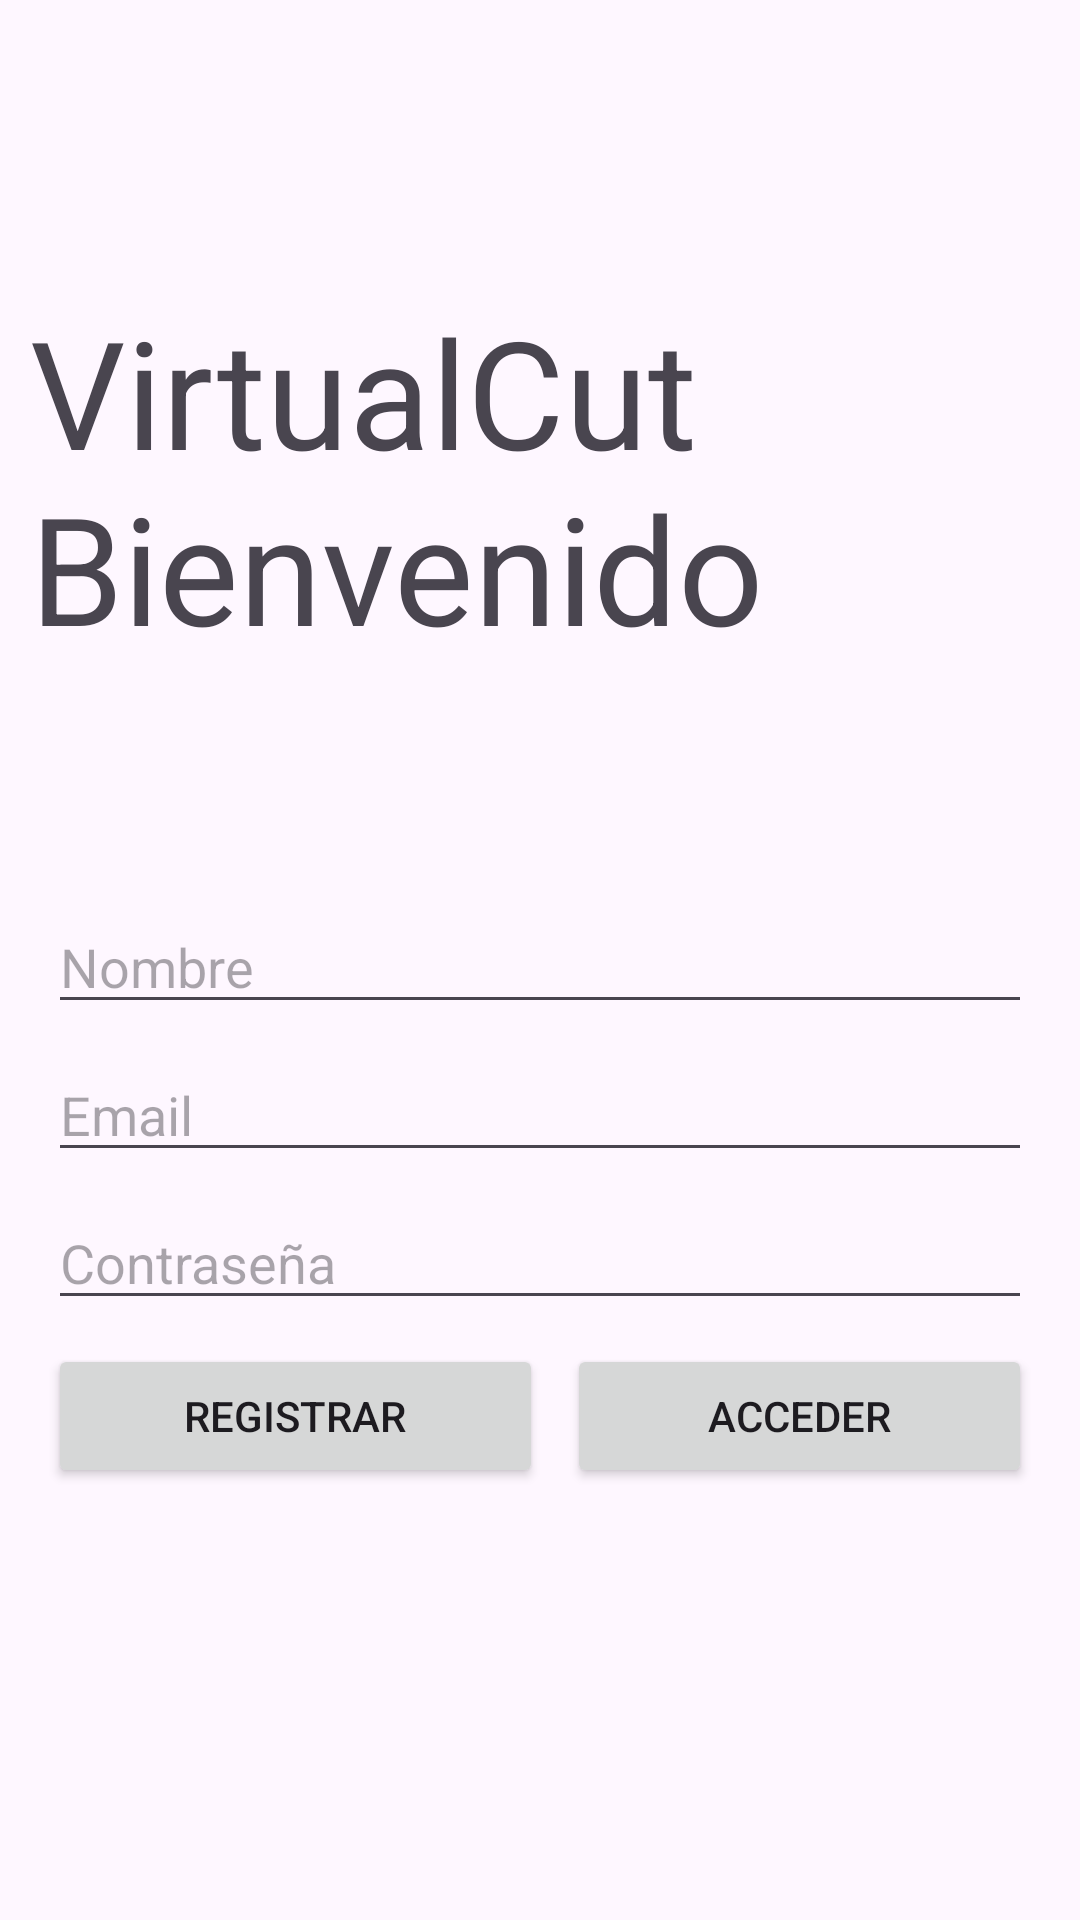

This screen was rendered from an Android layout file. Write that file and the resources it references.
<!-- AndroidManifest.xml: application theme Theme.Barbercut2 -->
<!-- res/layout/activity_auth.xml -->
<?xml version="1.0" encoding="utf-8"?>
<androidx.constraintlayout.widget.ConstraintLayout xmlns:android="http://schemas.android.com/apk/res/android"
    xmlns:app="http://schemas.android.com/apk/res-auto"
    xmlns:tools="http://schemas.android.com/tools"
    android:layout_width="match_parent"
    android:layout_height="match_parent"
    tools:context=".SignUpActivity">

    <TextView
        android:id="@+id/textView"
        android:layout_width="0dp"
        android:layout_height="wrap_content"
        android:layout_marginStart="10dp"
        android:layout_marginTop="97dp"
        android:text="VirtualCut Bienvenido"
        android:textSize="50sp"
        app:layout_constraintEnd_toEndOf="parent"
        app:layout_constraintStart_toStartOf="parent"
        app:layout_constraintTop_toTopOf="parent" />

    <LinearLayout
        android:id="@+id/linearLayout"
        android:layout_width="0dp"
        android:layout_height="wrap_content"
        android:layout_marginStart="16dp"
        android:layout_marginTop="300dp"
        android:layout_marginEnd="16dp"
        android:orientation="vertical"
        app:layout_constraintEnd_toEndOf="parent"
        app:layout_constraintStart_toStartOf="parent"
        app:layout_constraintTop_toTopOf="parent">
        <EditText
            android:id="@+id/nameEdit"
            android:layout_width="match_parent"
            android:layout_height="wrap_content"
            android:ems="10"
            android:hint="Nombre" />

        <Space
            android:layout_width="match_parent"
            android:layout_height="8dp" />

        <EditText
            android:id="@+id/emailEdit"
            android:layout_width="match_parent"
            android:layout_height="wrap_content"
            android:ems="10"
            android:hint="Email"
            android:inputType="textEmailAddress" />

        <Space
            android:layout_width="match_parent"
            android:layout_height="8dp" />

        <EditText
            android:id="@+id/passwordEdit"
            android:layout_width="match_parent"
            android:layout_height="wrap_content"
            android:ems="10"
            android:hint="Contraseña"
            android:inputType="textPassword" />

        <Space
            android:layout_width="match_parent"
            android:layout_height="8dp" />

        <LinearLayout
            android:layout_width="match_parent"
            android:layout_height="match_parent"
            android:orientation="horizontal">

            <Button
                android:id="@+id/signUpButton"
                android:layout_width="wrap_content"
                android:layout_height="wrap_content"
                android:layout_weight="1"
                android:text="Registrar" />

            <Space
                android:layout_width="8dp"
                android:layout_height="wrap_content" />

            <Button
                android:id="@+id/changeButton2"
                android:layout_width="wrap_content"
                android:layout_height="wrap_content"
                android:layout_weight="1"
                android:text="Acceder" />

        </LinearLayout>
    </LinearLayout>

</androidx.constraintlayout.widget.ConstraintLayout>
<!-- resources referenced by this layout -->
<resources>
  <style name="Theme.Barbercut2" parent="Base.Theme.Barbercut2" />
  <style name="Base.Theme.Barbercut2" parent="Theme.Material3.DayNight.NoActionBar">
          
          
      </style>
</resources>
